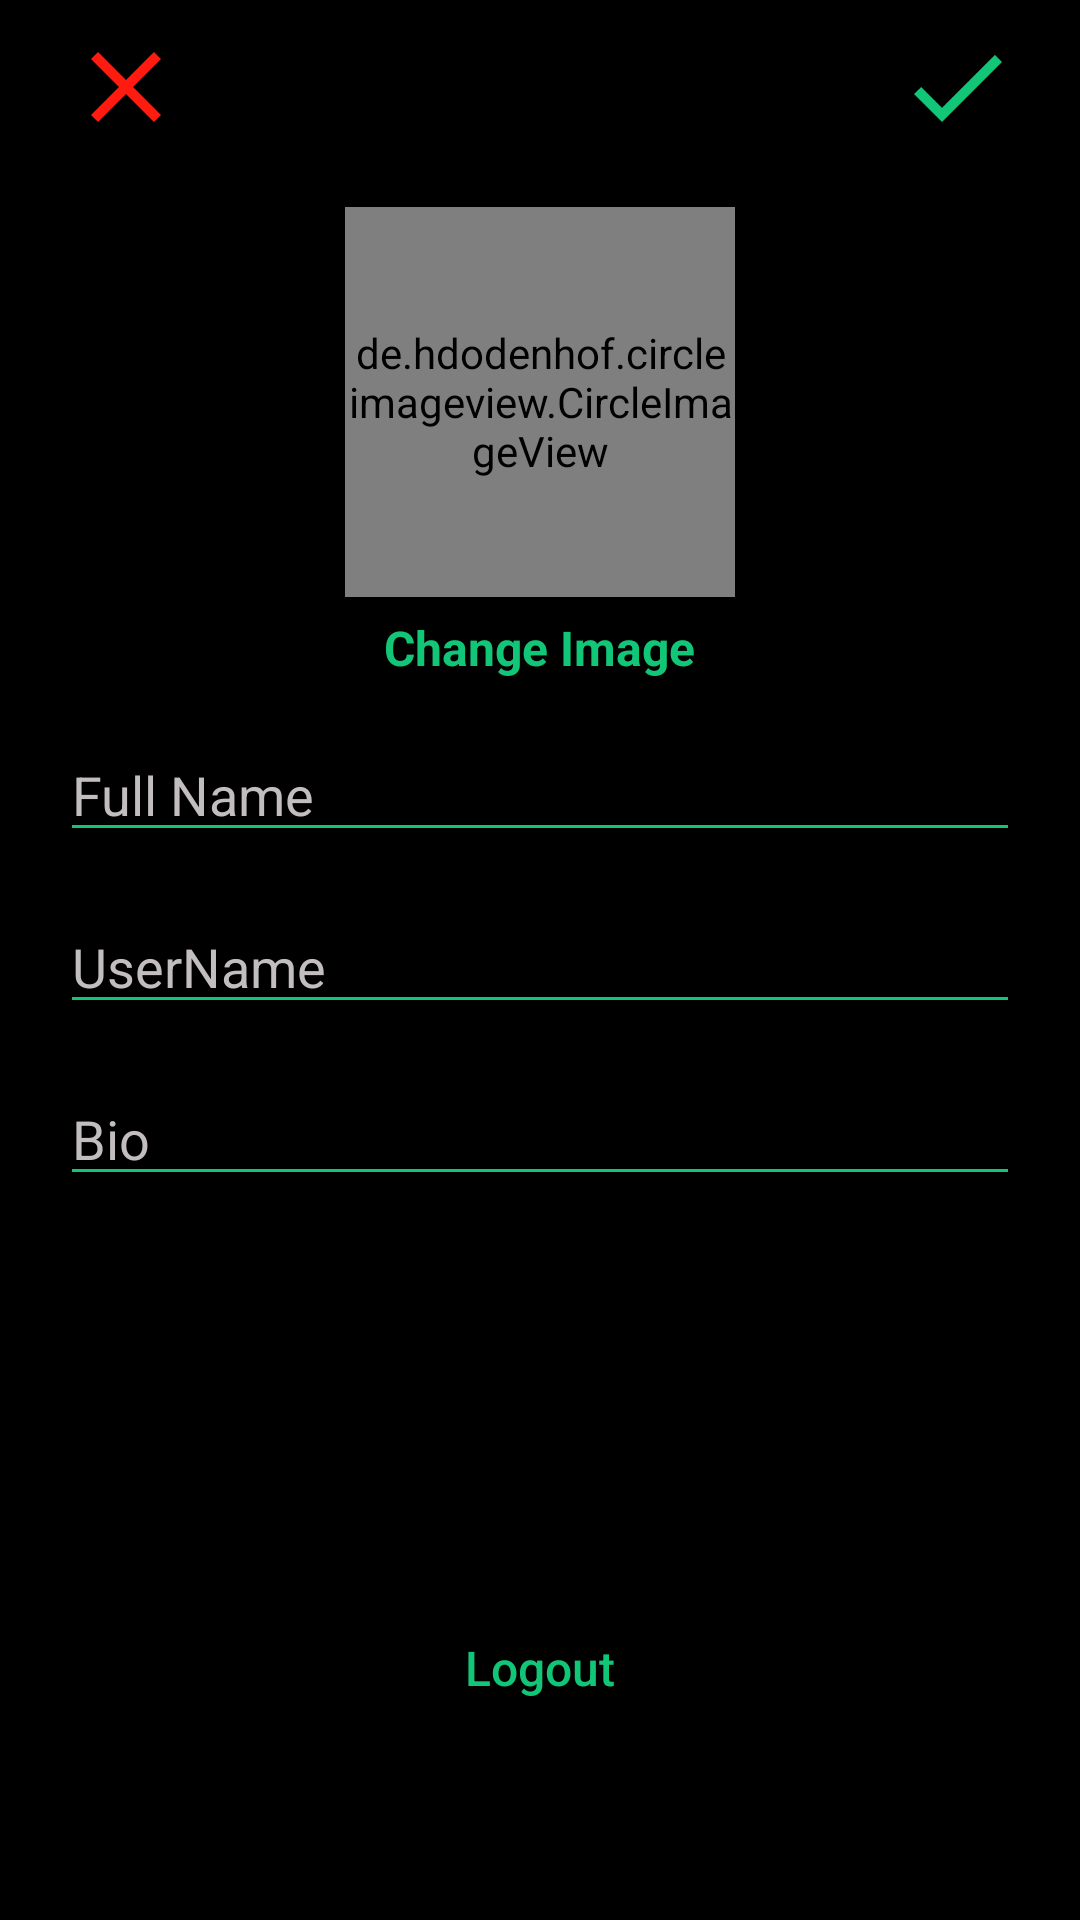

Write the Android layout XML for this screen, with the resource values it uses.
<!-- AndroidManifest.xml: application theme AppTheme -->
<!-- res/layout/activity_account_settings.xml -->
<?xml version="1.0" encoding="utf-8"?>
<RelativeLayout
        xmlns:android="http://schemas.android.com/apk/res/android"
        xmlns:tools="http://schemas.android.com/tools"
        xmlns:app="http://schemas.android.com/apk/res-auto"
        android:layout_width="match_parent"
        android:layout_height="match_parent"
        tools:context=".AccountSettingsActivity"
        android:background="@color/colorDark">


    <com.google.android.material.appbar.AppBarLayout
            android:layout_width="match_parent"
            android:layout_height="wrap_content"
            android:id="@+id/app_bar_layout_profile"
            android:background="@color/colorDark">

        <androidx.appcompat.widget.Toolbar
                android:id="@+id/profile_toolbar"
                android:layout_width="match_parent"
                android:layout_height="50dp"
                android:layout_marginTop="4dp"
                android:layout_marginLeft="6dp"
                android:layout_marginRight="6dp"
                android:background="@color/colorDark"
        >

            <RelativeLayout
                    android:layout_width="match_parent"
                    android:layout_height="wrap_content">

                <ImageView
                        android:id="@+id/close_profile_btn"
                        android:layout_width="40dp"
                        android:layout_height="40dp"
                        android:layout_alignParentStart="true"
                        android:src="@drawable/ic_close_black_24dp"
                />

                <ImageView
                        android:id="@+id/save_infor_profile_btn"
                        android:layout_width="40dp"
                        android:layout_height="40dp"
                        android:layout_marginRight="15dp"
                        android:layout_alignParentEnd="true"
                        android:src="@drawable/ic_check_black_24dp"
                />

            </RelativeLayout>

        </androidx.appcompat.widget.Toolbar>

    </com.google.android.material.appbar.AppBarLayout>



    <de.hdodenhof.circleimageview.CircleImageView
            android:id="@+id/profile_image_view_profile_frag"
            android:layout_width="130dp"
            android:layout_height="130dp"
            android:layout_marginTop="15dp"
            android:layout_centerHorizontal="true"
            android:src="@drawable/profile"
            android:layout_below="@+id/app_bar_layout_profile"
    />


    <TextView
            android:id="@+id/change_image_text_btn"
            android:layout_width="wrap_content"
            android:layout_height="wrap_content"
            android:text="Change Image"
            android:layout_centerHorizontal="true"
            android:layout_marginTop="6dp"
            android:textStyle="bold"
            android:textSize="16dp"
            android:textColor="@color/colorPrimary"
            android:layout_below="@+id/profile_image_view_profile_frag"
    />



    <EditText
            android:id="@+id/full_name_profile_frag"
            android:layout_width="match_parent"
            android:layout_height="wrap_content"
            android:layout_below="@+id/change_image_text_btn"
            android:layout_marginLeft="20dp"
            android:layout_marginRight="20dp"
            android:layout_marginTop="16dp"
            android:inputType="text"
            android:hint="Full Name"
            android:textColor="@color/white"
            android:textColorHint="@color/colorBlack"
            android:backgroundTint="@color/colorPrimary"
    />

    <EditText
            android:id="@+id/username_profile_frag"
            android:layout_width="match_parent"
            android:layout_height="wrap_content"
            android:layout_below="@+id/full_name_profile_frag"
            android:layout_marginLeft="20dp"
            android:layout_marginRight="20dp"
            android:layout_marginTop="16dp"
            android:inputType="text"
            android:hint="UserName"
            android:textColor="@color/white"
            android:textColorHint="@color/colorBlack"
            android:backgroundTint="@color/colorPrimary"
    />

    <EditText
            android:id="@+id/bio_profile_frag"
            android:layout_width="match_parent"
            android:layout_height="wrap_content"
            android:layout_below="@+id/username_profile_frag"
            android:layout_marginLeft="20dp"
            android:layout_marginRight="20dp"
            android:layout_marginTop="16dp"
            android:inputType="text"
            android:hint="Bio"
            android:textColor="@color/white"
            android:textColorHint="@color/colorBlack"
            android:backgroundTint="@color/colorPrimary"
    />

    <Button
            android:id="@+id/logout_btn"
            android:layout_width="match_parent"
            android:layout_height="wrap_content"
            android:layout_marginLeft="20dp"
            android:layout_marginRight="20dp"
            android:layout_marginBottom="6dp"
            android:background="@drawable/button_black_background"
            android:layout_above="@+id/delete_account_btn"
            android:text="Logout"
            android:textColor="@color/colorPrimary"
            android:textSize="16dp"
            android:textAllCaps="false"
    />

    <Button
            android:id="@+id/delete_account_btn"
            android:layout_width="match_parent"
            android:layout_height="wrap_content"
            android:layout_marginLeft="20dp"
            android:layout_marginRight="20dp"
            android:layout_marginBottom="6dp"
            android:text="Delete Account"
            android:textAllCaps="false"
            android:layout_alignParentBottom="true"
            android:background="@color/colorButton"
            android:textColor="@color/colorDark"
            android:textSize="16dp"
            android:visibility="invisible"
    />

</RelativeLayout>
<!-- resources referenced by this layout -->
<resources>
  <color name="colorBlack">#c2bdbf</color>
  <color name="colorButton">#12C678</color>
  <color name="colorDark">#000000</color>
  <color name="colorPrimary">#12C678</color>
  <!-- drawable ic_check_black_24dp (drawable) -->
  <vector android:height="24dp" android:tint="#12C678"
      android:viewportHeight="24.0" android:viewportWidth="24.0"
      android:width="24dp" xmlns:android="http://schemas.android.com/apk/res/android">
      <path android:fillColor="#12C678" android:pathData="M9,16.17L4.83,12l-1.42,1.41L9,19 21,7l-1.41,-1.41z"/>
  </vector>
  <!-- drawable ic_close_black_24dp (drawable) -->
  <vector android:height="24dp" android:tint="#FF1B10"
      android:viewportHeight="24.0" android:viewportWidth="24.0"
      android:width="24dp" xmlns:android="http://schemas.android.com/apk/res/android">
      <path android:fillColor="#FF000000" android:pathData="M19,6.41L17.59,5 12,10.59 6.41,5 5,6.41 10.59,12 5,17.59 6.41,19 12,13.41 17.59,19 19,17.59 13.41,12z"/>
  </vector>
  <style name="AppTheme" parent="Theme.AppCompat.Light.NoActionBar">
          
          <item name="colorPrimary">@color/colorPrimary</item>
          <item name="colorPrimaryDark">@color/colorPrimaryDark</item>
          <item name="colorAccent">@color/colorAccent</item>
      </style>
  <color name="colorPrimaryDark">#000000</color>
  <color name="colorAccent">#101010</color>
  <!-- not gathered from this repository: default colours our renderer supplied (Android Studio template values) -->
  <color name="white">#FFFFFFFF</color>
</resources>
